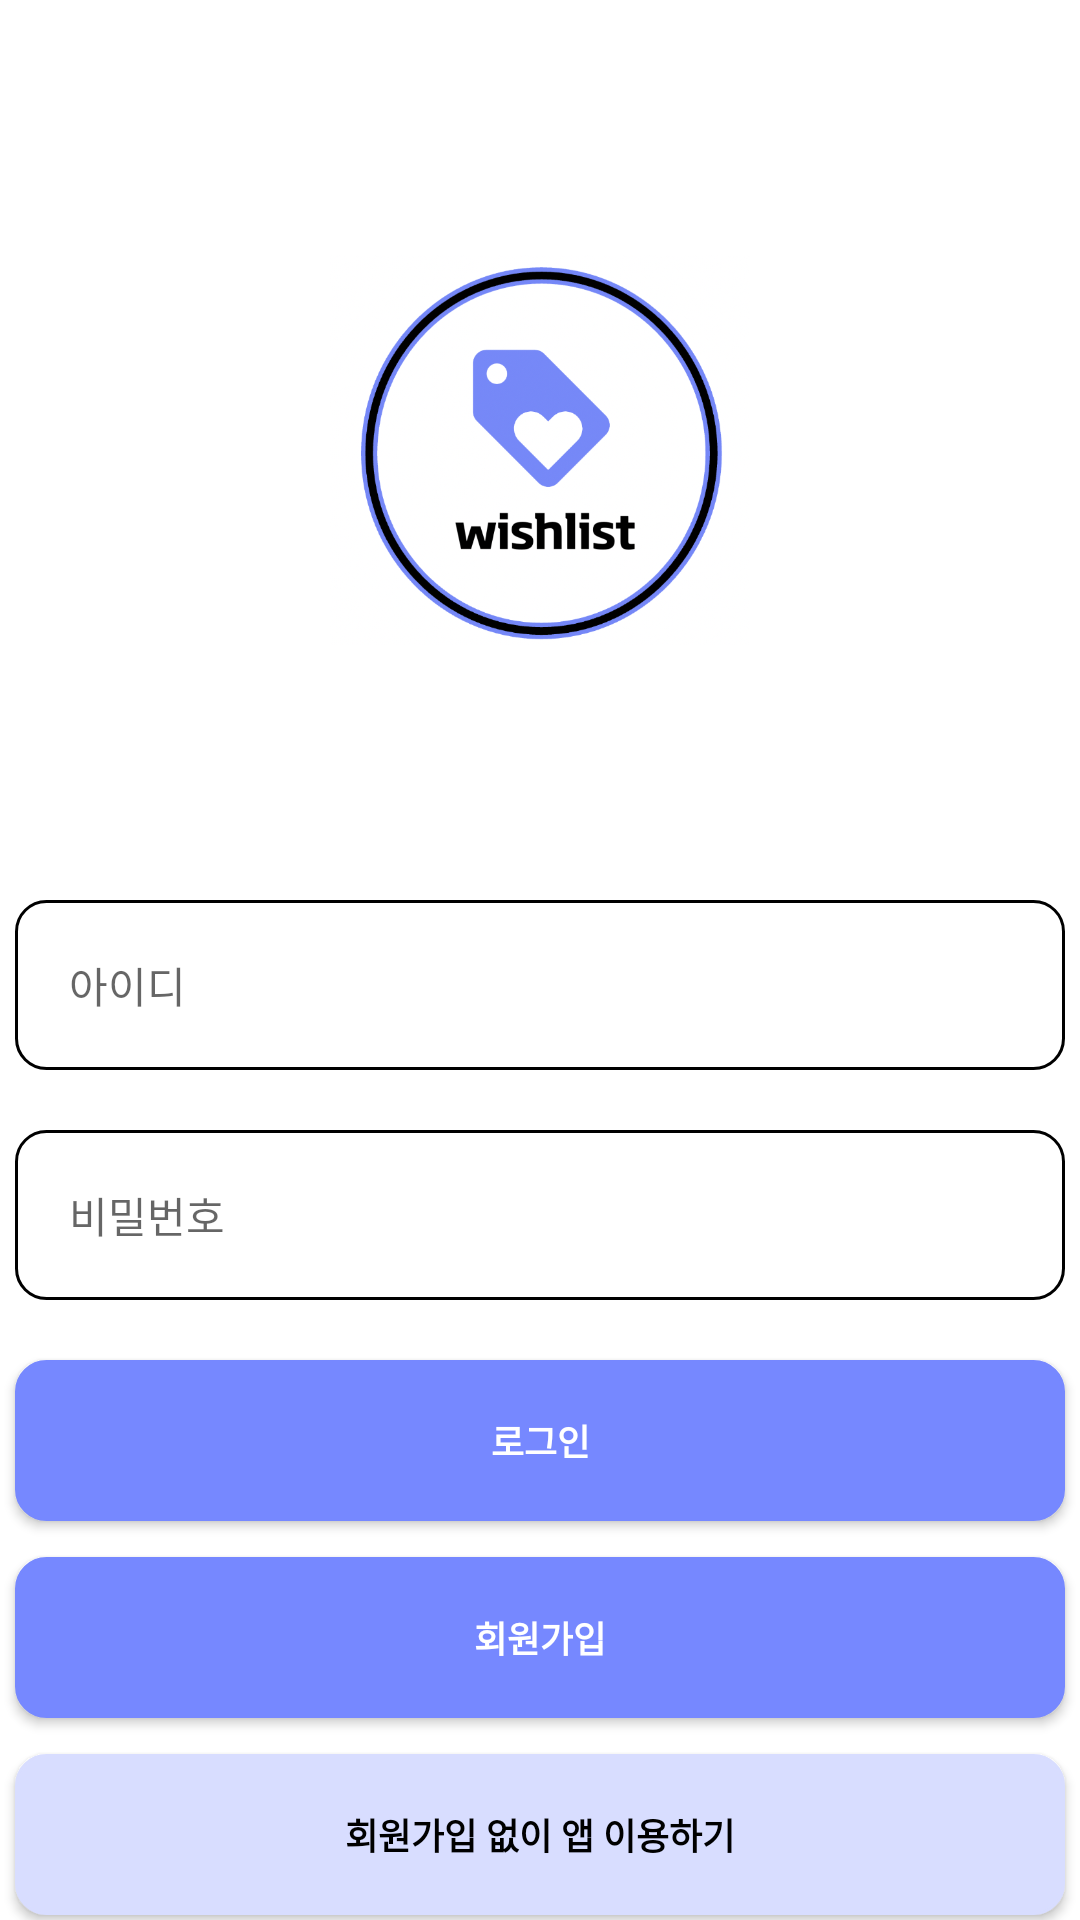

This screen was rendered from an Android layout file. Write that file and the resources it references.
<!-- AndroidManifest.xml: application theme Theme.Eunsun -->
<!-- res/layout/activity_main.xml -->
<?xml version="1.0" encoding="utf-8"?>
<RelativeLayout xmlns:android="http://schemas.android.com/apk/res/android"
    xmlns:tools="http://schemas.android.com/tools"
    android:layout_width="match_parent"
    android:layout_height="match_parent"
    tools:context=".MainActivity">

    <ImageView
        android:layout_marginTop="80dp"
        android:id="@+id/logoImageView"
        android:layout_width="140dp"
        android:layout_height="140dp"
        android:layout_alignParentTop="true"
        android:layout_centerHorizontal="true"
        android:src="@drawable/logo" />

    <EditText
        android:id="@+id/loginIdEditText"
        android:layout_width="350dp"
        android:layout_height="wrap_content"
        android:layout_below="@id/logoImageView"
        android:layout_centerHorizontal="true"
        android:layout_marginTop="80dp"
        android:background="@drawable/edittext_border"
        android:hint="아이디"
        android:textColor="@color/textColor"
        android:textSize="14sp" />

    <EditText
        android:id="@+id/loginPasswordEditText"
        android:layout_width="350dp"
        android:layout_height="wrap_content"
        android:layout_below="@id/loginIdEditText"
        android:layout_centerHorizontal="true"
        android:layout_marginTop="20dp"
        android:background="@drawable/edittext_border"
        android:hint="비밀번호"
        android:inputType="textPassword"
        android:textColor="@color/textColor"
        android:textSize="14sp" />

    <androidx.appcompat.widget.AppCompatButton
        android:id="@+id/loginButton"
        android:layout_width="350dp"
        android:layout_height="wrap_content"
        android:layout_marginTop="20dp"
        android:layout_below="@id/loginPasswordEditText"
        android:layout_centerHorizontal="true"
        android:background="@drawable/edittext_border"
        android:text="로그인"
        android:backgroundTint="@color/backgroundColor"
        android:textColor="@color/white"
        android:textStyle="bold"
        android:textSize="12sp" />

    <androidx.appcompat.widget.AppCompatButton
        android:id="@+id/signButton"
        android:layout_width="350dp"
        android:layout_height="wrap_content"
        android:layout_below="@id/loginButton"
        android:layout_centerHorizontal="true"
        android:layout_marginTop="12dp"
        android:background="@drawable/edittext_border"
        android:backgroundTint="@color/backgroundColor"
        android:text="회원가입"
        android:textColor="@color/white"
        android:textSize="12sp"
        android:textStyle="bold" />

    <androidx.appcompat.widget.AppCompatButton
        android:id="@+id/noSignButton"
        android:layout_width="350dp"
        android:layout_height="wrap_content"
        android:layout_below="@id/signButton"
        android:layout_centerHorizontal="true"
        android:layout_marginTop="12dp"
        android:background="@drawable/edittext_border"
        android:backgroundTint="@color/backgroundColor2"
        android:text="회원가입 없이 앱 이용하기"
        android:textColor="@color/black"
        android:textSize="12sp"
        android:textStyle="bold" />


</RelativeLayout>
<!-- resources referenced by this layout -->
<resources>
  <color name="backgroundColor">#7688FF</color>
  <color name="backgroundColor2">#D8DDFF</color>
  <color name="black">#FF000000</color>
  <color name="textColor">#8F9098</color>
  <color name="white">#FFFFFFFF</color>
  <!-- drawable edittext_border (drawable) -->
  <?xml version="1.0" encoding="utf-8"?>
  <selector xmlns:android="http://schemas.android.com/apk/res/android">
      <item android:state_focused="true">
          <shape xmlns:android="http://schemas.android.com/apk/res/android"
              android:shape="rectangle">
              <padding android:top="18dp" android:bottom="18dp" android:left="18dp" android:right="18dp"/>
              <stroke
                  android:width="3dp"
                  android:color="@color/backgroundColor" />
              <corners android:radius="10dp"/>
              <solid
                  android:color="@color/white" />
          </shape>
  
      </item>
  
      <item android:state_focused="false">
          <shape xmlns:android="http://schemas.android.com/apk/res/android"
              android:shape="rectangle">
              <padding android:top="18dp" android:bottom="18dp" android:left="18dp" android:right="1dp"/>
              <stroke
                  android:width="1dp"
                  android:color="@color/black" />
              <corners android:radius="10dp"/>
              <solid
                  android:color="@color/white" />
          </shape>
  
      </item>
  </selector>
  <!-- drawable logo: png bitmap (drawable, 273855 bytes) -->
  <style name="Theme.Eunsun" parent="Theme.MaterialComponents.DayNight.DarkActionBar">
          
          <item name="colorPrimary">@color/purple_500</item>
          <item name="colorPrimaryVariant">@color/purple_700</item>
          <item name="colorOnPrimary">@color/white</item>
          
          <item name="colorSecondary">@color/teal_200</item>
          <item name="colorSecondaryVariant">@color/teal_700</item>
          <item name="colorOnSecondary">@color/black</item>
          
          <item name="android:statusBarColor" tools:targetApi="l">?attr/colorPrimaryVariant</item>
          
      </style>
  <color name="purple_500">#FF6200EE</color>
  <color name="purple_700">#FF3700B3</color>
  <color name="teal_200">#FF03DAC5</color>
  <color name="teal_700">#FF018786</color>
</resources>
